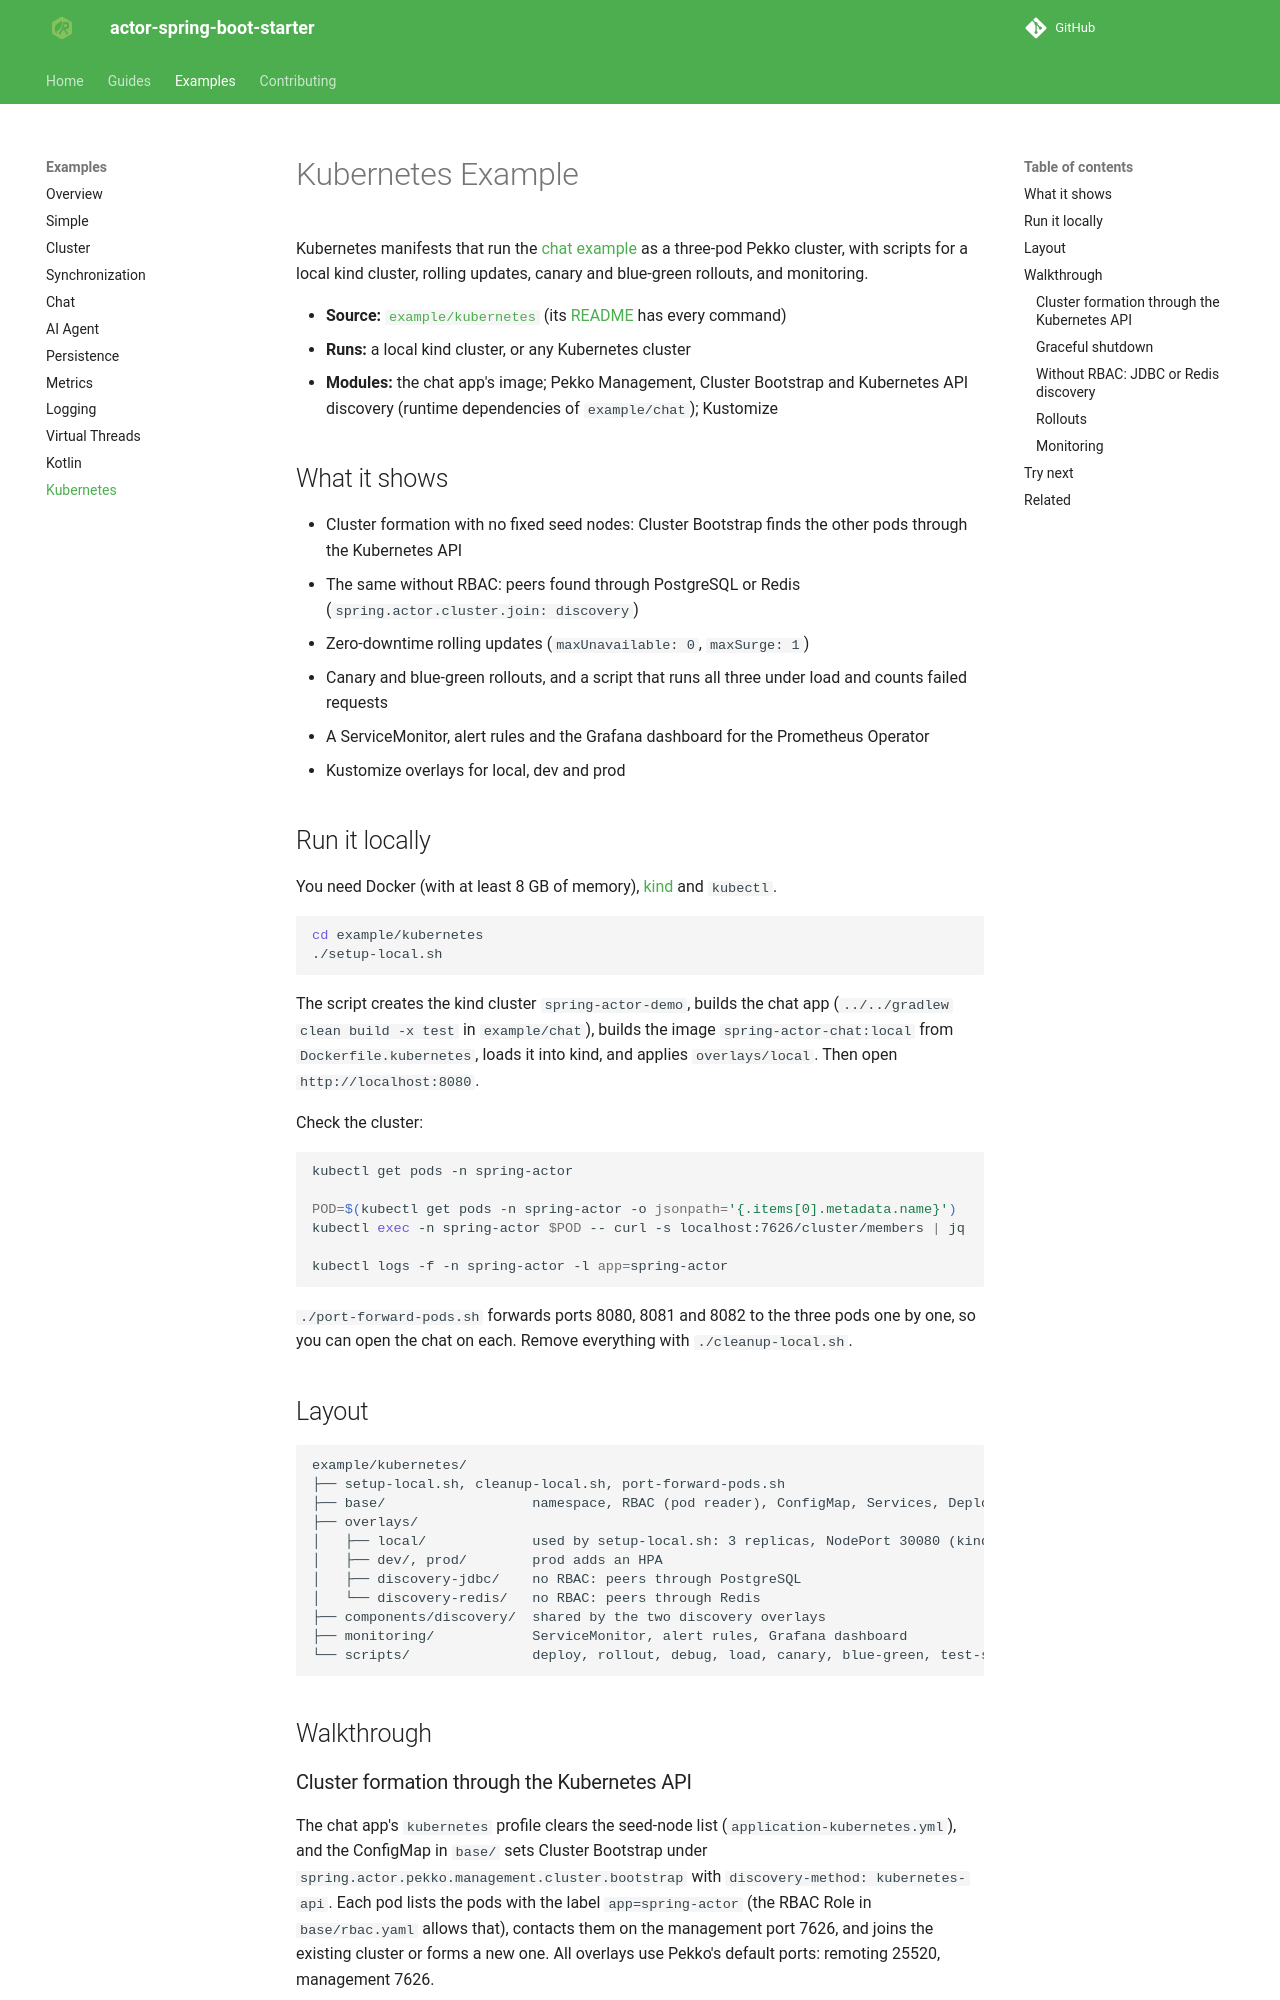

repository: seonWKim/spring-boot-starter-actor · page: examples/kubernetes/index.html · generator: mkdocs

# Kubernetes Example

Kubernetes manifests that run the [chat example](chat.md) as a three-pod Pekko cluster, with scripts for
a local kind cluster, rolling updates, canary and blue-green rollouts, and monitoring.

- **Source:** [`example/kubernetes`](https://github.com/seonWKim/actor-spring-boot-starter/tree/main/example/kubernetes)
  (its [README](https://github.com/seonWKim/actor-spring-boot-starter/tree/main/example/kubernetes/README.md)
  has every command)
- **Runs:** a local kind cluster, or any Kubernetes cluster
- **Modules:** the chat app's image; Pekko Management, Cluster Bootstrap and Kubernetes API discovery
  (runtime dependencies of `example/chat`); Kustomize

## What it shows

- Cluster formation with no fixed seed nodes: Cluster Bootstrap finds the other pods through the
  Kubernetes API
- The same without RBAC: peers found through PostgreSQL or Redis (`spring.actor.cluster.join: discovery`)
- Zero-downtime rolling updates (`maxUnavailable: 0`, `maxSurge: 1`)
- Canary and blue-green rollouts, and a script that runs all three under load and counts failed requests
- A ServiceMonitor, alert rules and the Grafana dashboard for the Prometheus Operator
- Kustomize overlays for local, dev and prod

## Run it locally

You need Docker (with at least 8 GB of memory), [kind](https://kind.sigs.k8s.io/) and `kubectl`.

```bash
cd example/kubernetes
./setup-local.sh
```

The script creates the kind cluster `spring-actor-demo`, builds the chat app
(`../../gradlew clean build -x test` in `example/chat`), builds the image `spring-actor-chat:local` from
`Dockerfile.kubernetes`, loads it into kind, and applies `overlays/local`. Then open
`http://localhost:8080`.

Check the cluster:

```bash
kubectl get pods -n spring-actor

POD=$(kubectl get pods -n spring-actor -o jsonpath='{.items[0].metadata.name}')
kubectl exec -n spring-actor $POD -- curl -s localhost:7626/cluster/members | jq   # three members, "Up"

kubectl logs -f -n spring-actor -l app=spring-actor
```

`./port-forward-pods.sh` forwards ports 8080, 8081 and 8082 to the three pods one by one, so you can open
the chat on each. Remove everything with `./cleanup-local.sh`.

## Layout

```
example/kubernetes/
├── setup-local.sh, cleanup-local.sh, port-forward-pods.sh
├── base/                  namespace, RBAC (pod reader), ConfigMap, Services, Deployment, monitors, NetworkPolicy
├── overlays/
│   ├── local/             used by setup-local.sh: 3 replicas, NodePort 30080 (kind maps it to localhost:8080)
│   ├── dev/, prod/        prod adds an HPA
│   ├── discovery-jdbc/    no RBAC: peers through PostgreSQL
│   └── discovery-redis/   no RBAC: peers through Redis
├── components/discovery/  shared by the two discovery overlays
├── monitoring/            ServiceMonitor, alert rules, Grafana dashboard
└── scripts/               deploy, rollout, debug, load, canary, blue-green, test-strategies, monitoring
```

## Walkthrough

### Cluster formation through the Kubernetes API

The chat app's `kubernetes` profile clears the seed-node list
(`application-kubernetes.yml`), and the ConfigMap in `base/` sets Cluster Bootstrap under
`spring.actor.pekko.management.cluster.bootstrap` with `discovery-method: kubernetes-api`. Each pod lists
the pods with the label `app=spring-actor` (the RBAC Role in `base/rbac.yaml` allows that), contacts them
on the management port 7626, and joins the existing cluster or forms a new one. All overlays use Pekko's
default ports: remoting 25520, management 7626.
